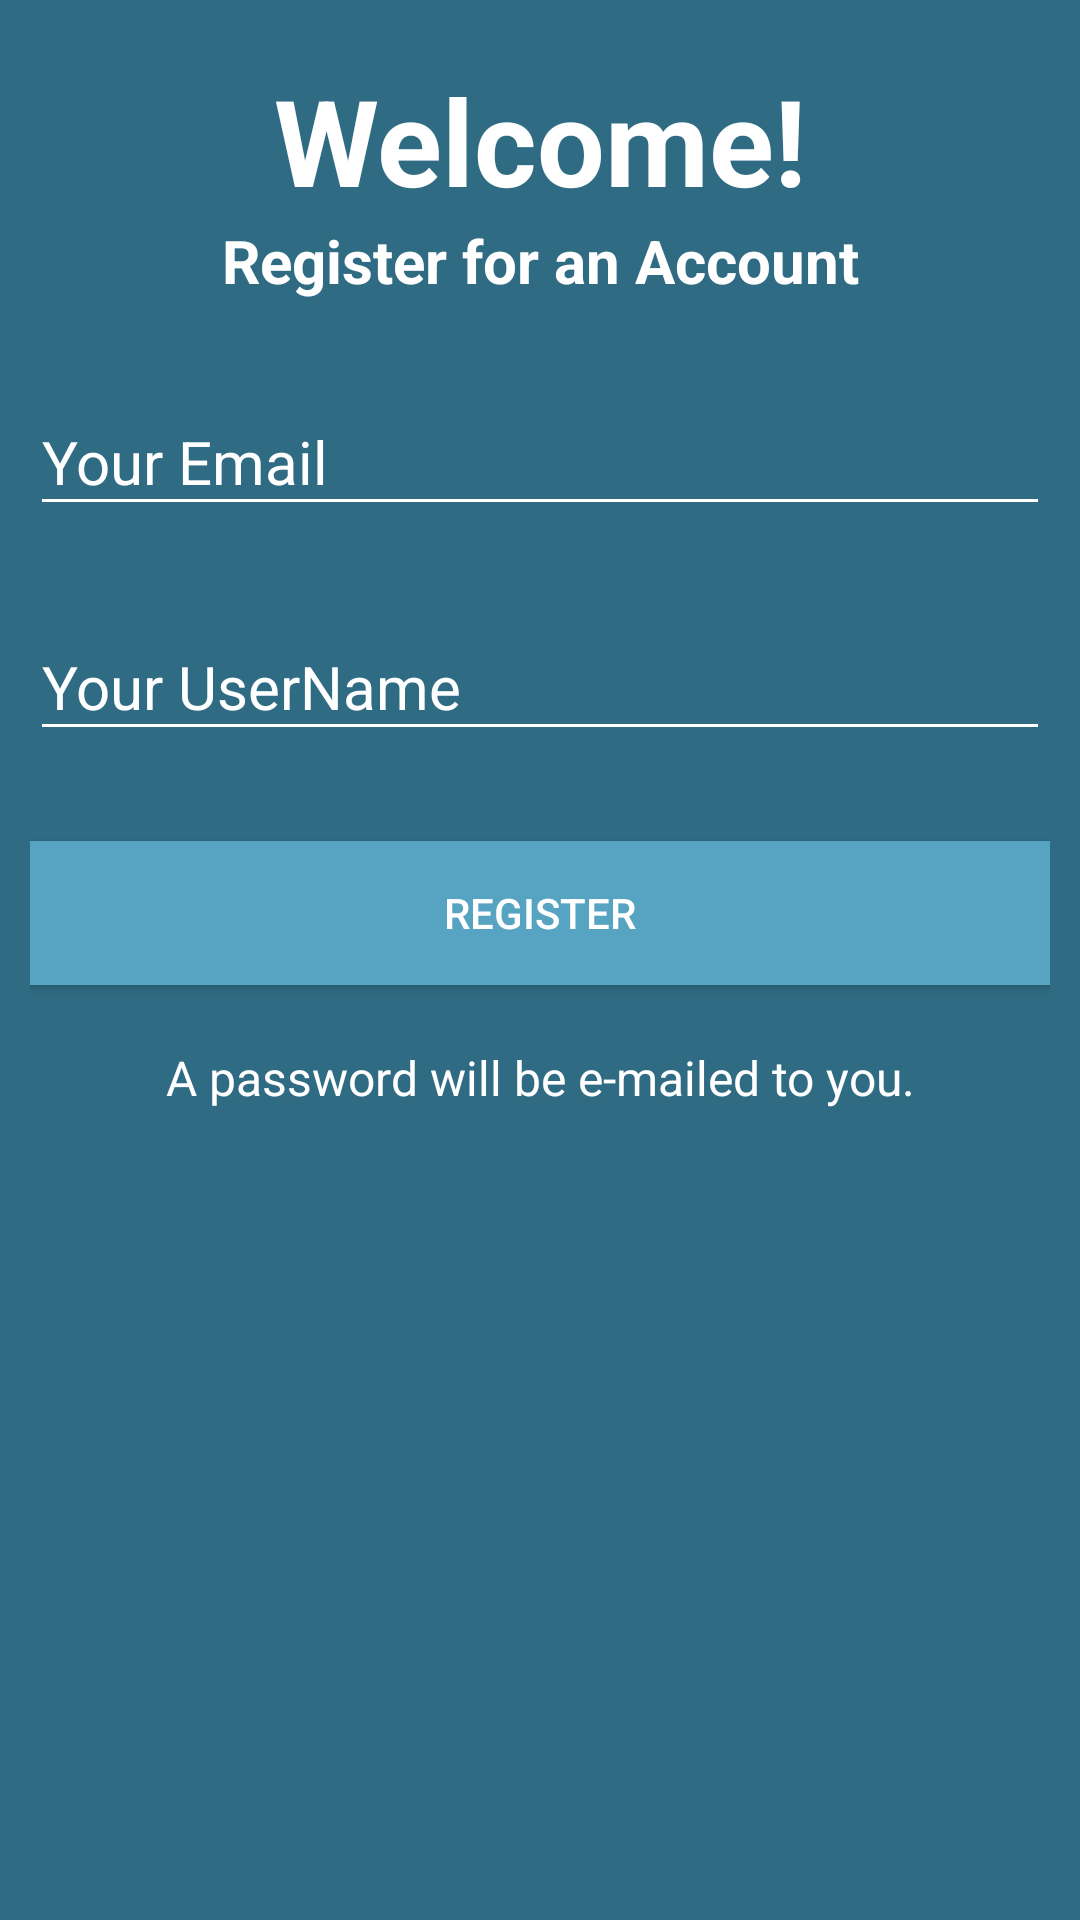

Write the Android layout XML for this screen, with the resource values it uses.
<!-- AndroidManifest.xml: application theme AppTheme -->
<!-- res/layout/content_sign_up.xml -->
<?xml version="1.0" encoding="utf-8"?>
<android.support.design.widget.CoordinatorLayout xmlns:android="http://schemas.android.com/apk/res/android"
    xmlns:app="http://schemas.android.com/apk/res-auto"
    xmlns:tools="http://schemas.android.com/tools"
    android:layout_width="match_parent"
    android:background="@color/loginBackground"
    android:layout_height="match_parent"
    app:layout_behavior="@string/appbar_scrolling_view_behavior"
    tools:context="series.test.yuvayana.com.yuvayanatestseries.Activities.SignUpActivity"
    tools:showIn="@layout/activity_sign_up">

    <ScrollView
        android:layout_width="match_parent"
        android:layout_height="match_parent">

        <LinearLayout
            android:layout_width="match_parent"
            android:layout_height="wrap_content"
            android:orientation="vertical">



            <LinearLayout
                android:layout_width="match_parent"
                android:layout_marginLeft="10dp"
                android:focusable="true"
                android:focusableInTouchMode="true"
                android:layout_marginRight="10dp"
                android:orientation="vertical"
                android:layout_height="match_parent"
                android:weightSum="1">


                <TextView
                    android:layout_width="match_parent"
                    android:textSize="40sp"
                    android:gravity="center"
                    android:textColor="#FFF"
                    android:layout_marginTop="20dp"
                    android:textStyle="bold"
                    android:text="Welcome!"
                    android:layout_height="wrap_content" />

                <TextView
                    android:layout_width="match_parent"
                    android:text="Register for an Account"
                    android:textColor="#FFF"
                    android:gravity="center"
                    android:textSize="20sp"
                    android:textStyle="bold"
                    android:layout_height="wrap_content" />

                <android.support.design.widget.TextInputLayout
                    android:id="@+id/input_layout_email"
                    android:layout_marginTop="20dp"
                    android:theme="@style/TextLabel"
                    android:layout_width="match_parent"
                    android:layout_height="wrap_content">

                    <EditText
                        android:id="@+id/input_name"
                        android:textColor="#FFF"
                        android:layout_width="match_parent"
                        android:layout_height="wrap_content"
                        android:hint="Your Email" />

                </android.support.design.widget.TextInputLayout>

                <android.support.design.widget.TextInputLayout
                    android:id="@+id/input_layout_userName"
                    android:layout_marginTop="20dp"
                    android:theme="@style/TextLabel"
                    android:layout_width="match_parent"
                    android:layout_height="wrap_content">

                    <EditText
                        android:id="@+id/input_pass"
                        android:inputType="textPassword"
                        android:textColor="#FFF"
                        android:layout_width="match_parent"
                        android:layout_height="wrap_content"
                        android:hint="Your UserName" />

                </android.support.design.widget.TextInputLayout>


                <Button
                    android:layout_width="match_parent"
                    android:layout_marginTop="30dp"
                    android:text="Register"
                    android:textColor="#FFF"
                    android:background="#56a4c2"
                    android:layout_height="wrap_content" />


                <TextView
                    android:layout_width="match_parent"
                    android:layout_marginTop="20dp"
                    android:gravity="center"
                    android:layout_marginBottom="20dp"
                    android:textColor="#FFF"
                    android:textSize="16sp"
                    android:text="A password will be e-mailed to you."
                    android:layout_height="wrap_content" />


            </LinearLayout>


        </LinearLayout>

    </ScrollView>


</android.support.design.widget.CoordinatorLayout>
<!-- res/layout/activity_sign_up.xml (included above) -->
<?xml version="1.0" encoding="utf-8"?>
<android.support.design.widget.CoordinatorLayout xmlns:android="http://schemas.android.com/apk/res/android"
    xmlns:app="http://schemas.android.com/apk/res-auto"
    xmlns:tools="http://schemas.android.com/tools"
    android:layout_width="match_parent"
    android:layout_height="match_parent"
    tools:context="series.test.yuvayana.com.yuvayanatestseries.Activities.SignUpActivity">

    <android.support.design.widget.AppBarLayout
        android:layout_width="match_parent"
        android:layout_height="wrap_content"
        android:theme="@style/AppTheme.AppBarOverlay">

        <include layout="@layout/my_toolbar"/>

    </android.support.design.widget.AppBarLayout>

    <include layout="@layout/content_sign_up" />

    <android.support.design.widget.FloatingActionButton
        android:id="@+id/fab"
        android:layout_width="wrap_content"
        android:layout_height="wrap_content"
        android:layout_gravity="bottom|end"
        android:layout_margin="@dimen/fab_margin"
        app:srcCompat="@android:drawable/ic_dialog_email" />

</android.support.design.widget.CoordinatorLayout>
<!-- res/layout/my_toolbar.xml (included above) -->
<?xml version="1.0" encoding="utf-8"?>
<android.support.v7.widget.Toolbar xmlns:app="http://schemas.android.com/apk/res-auto"
    xmlns:android="http://schemas.android.com/apk/res/android"
    xmlns:tools="http://schemas.android.com/tools"
    android:id="@+id/toolbar"
    android:layout_width="match_parent"
    android:layout_height="?attr/actionBarSize"
    android:background="@color/loginBackground"
    app:popupTheme="@style/AppTheme.PopupOverlay"
    tools:showIn="@layout/activity_splash_land" />
<!-- resources referenced by this layout -->
<resources>
  <color name="loginBackground">#2f6b83</color>
  <style name="AppTheme.AppBarOverlay" parent="ThemeOverlay.AppCompat.Dark.ActionBar" />
  <style name="AppTheme.PopupOverlay" parent="ThemeOverlay.AppCompat.Light" />
  <style name="TextLabel" parent="TextAppearance.AppCompat">
          
          <item name="android:textColorHint">#FFF</item>
          <item name="android:textColorHighlight">#FFF</item>
          <item name="android:textColorLink">#FFF</item>
          <item name="android:textSize">20sp</item>
          
          <item name="colorAccent">@color/colorAccent</item>
          <item name="colorControlNormal">#FFF</item>
          <item name="colorControlActivated">#FFF</item>
      </style>
  <style name="AppTheme" parent="Theme.AppCompat.Light.DarkActionBar">
          
          <item name="colorPrimary">@color/colorPrimary</item>
          <item name="colorPrimaryDark">@color/colorPrimaryDark</item>
          <item name="colorAccent">@color/colorAccent</item>
      </style>
  <color name="colorAccent">#2f6b83</color>
  <color name="colorPrimary">#3F51B5</color>
  <color name="colorPrimaryDark">#295c70</color>
</resources>
